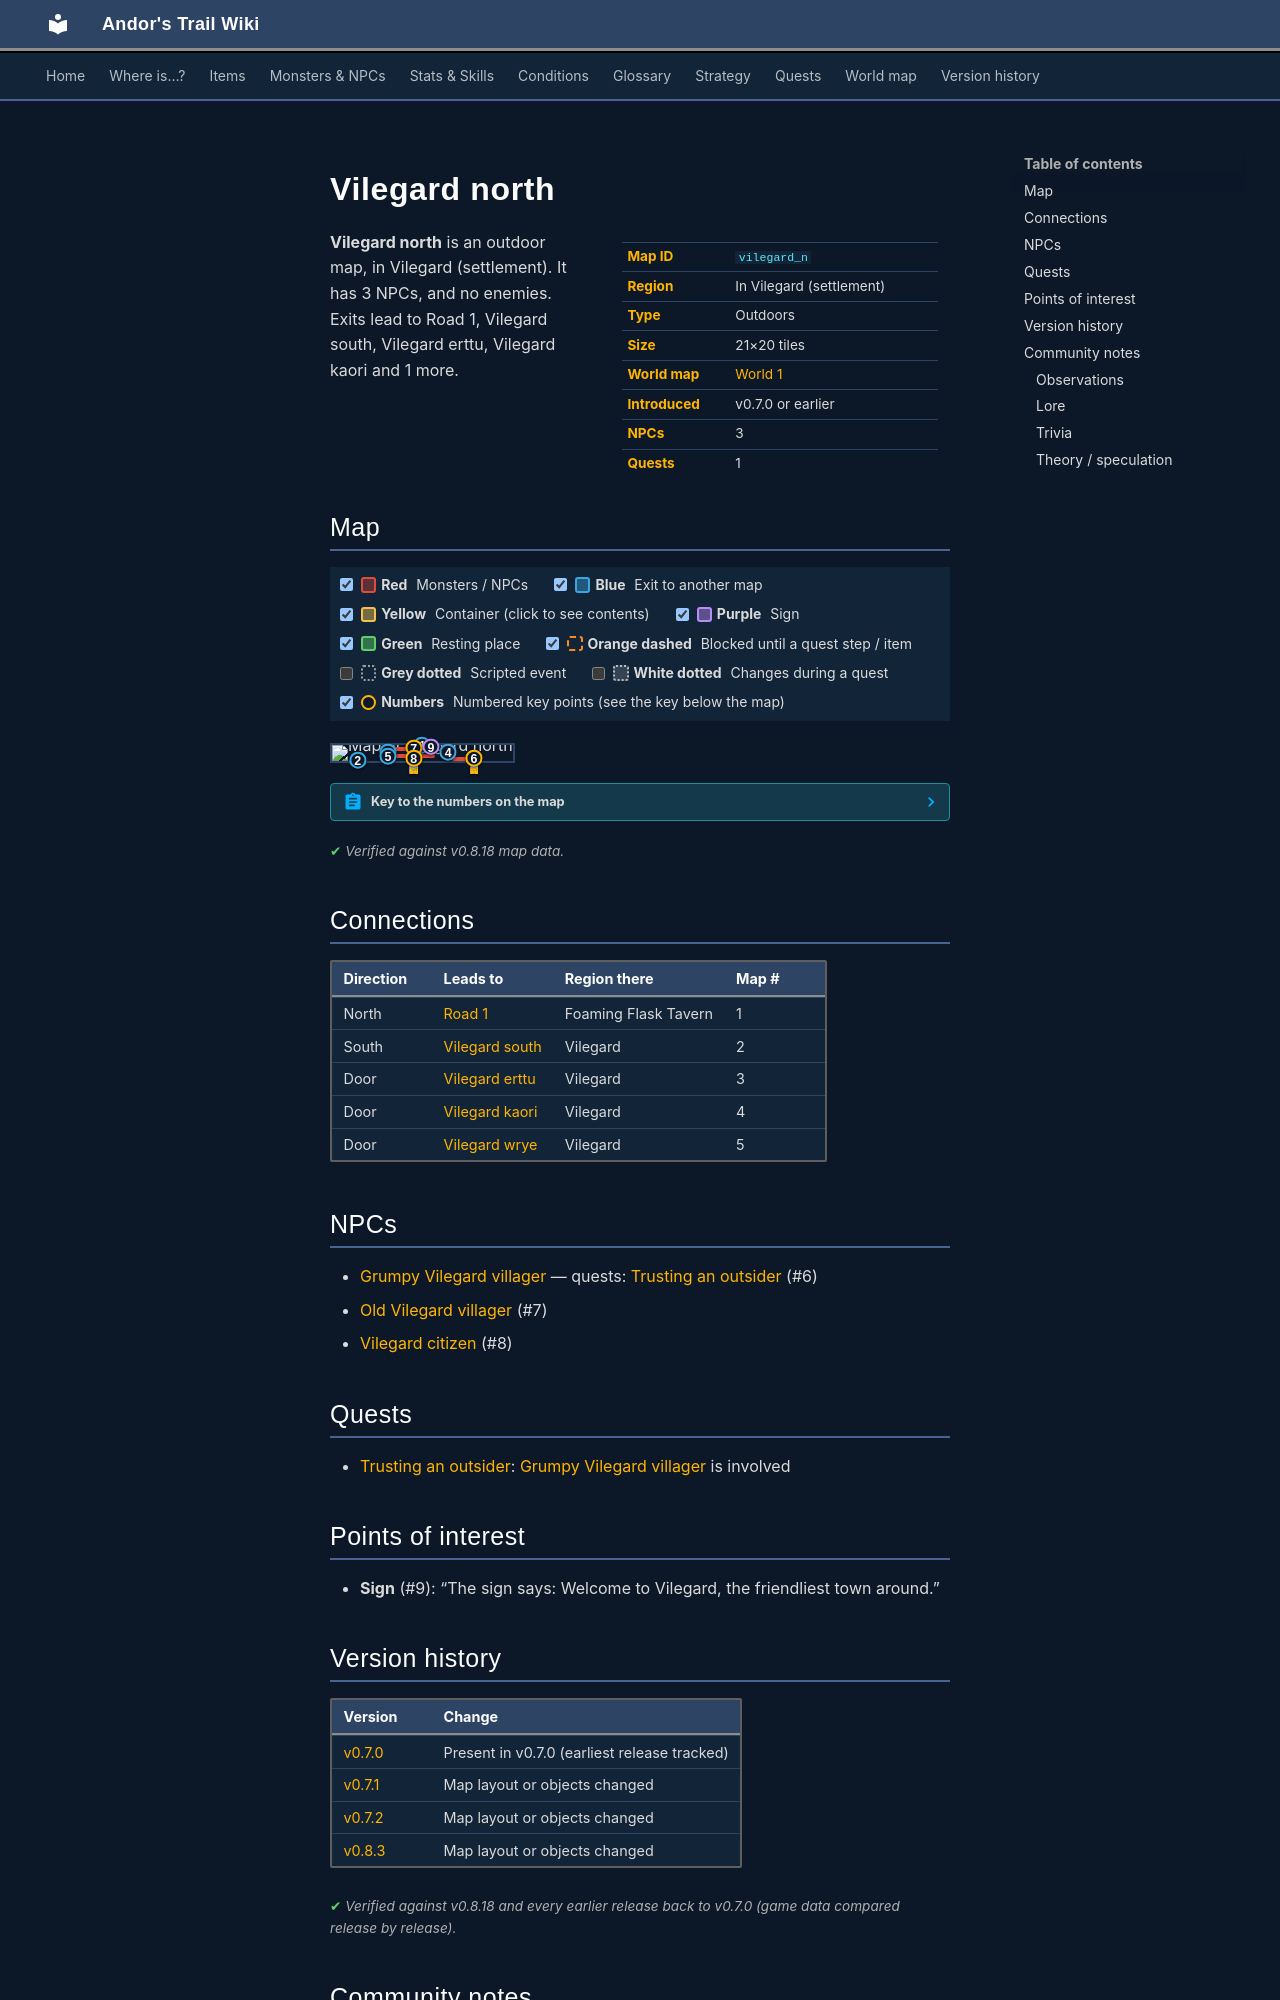

repository: asdfghjkl628/Andor-s-Trail-Wikiiii · page: maps/vilegard_n/index.html · generator: mkdocs

---
description: "Vilegard north is an outdoor location in Andor's Trail, in Vilegard (settlement). NPCs: Grumpy Vilegard villager, Old Vilegard villager, Vilegard citizen. Exits to Road 1, Vilegard south, Vilegard erttu, Vilegard kaori."
---

# Vilegard north

<div class="infobox" markdown>

| | |
|---|---|
| **Map ID** | `vilegard_n` |
| **Region** | In Vilegard (settlement) |
| **Type** | Outdoors |
| **Size** | 21×20 tiles |
| **World map** | [World 1](index.md) |
| **Introduced** | v0.7.0 or earlier |
| **NPCs** | 3 |
| **Quests** | 1 |

</div>

**Vilegard north** is an outdoor map, in Vilegard (settlement). It has 3 NPCs, and no enemies. Exits lead to Road 1, Vilegard south, Vilegard erttu, Vilegard kaori and 1 more.

## Map

<div class="map-legend" markdown="0"><label class="lg"><input type="checkbox" data-t="spawn" checked><span class="sw sw-spawn"></span><b>Red</b>&nbsp;Monsters / NPCs</label><label class="lg"><input type="checkbox" data-t="mapchange" checked><span class="sw sw-mapchange"></span><b>Blue</b>&nbsp;Exit to another map</label><label class="lg"><input type="checkbox" data-t="container" checked><span class="sw sw-container"></span><b>Yellow</b>&nbsp;Container (click to see contents)</label><label class="lg"><input type="checkbox" data-t="sign" checked><span class="sw sw-sign"></span><b>Purple</b>&nbsp;Sign</label><label class="lg"><input type="checkbox" data-t="rest" checked><span class="sw sw-rest"></span><b>Green</b>&nbsp;Resting place</label><label class="lg"><input type="checkbox" data-t="key" checked><span class="sw sw-key"></span><b>Orange dashed</b>&nbsp;Blocked until a quest step / item</label><label class="lg"><input type="checkbox" data-t="script"><span class="sw sw-script"></span><b>Grey dotted</b>&nbsp;Scripted event</label><label class="lg"><input type="checkbox" data-t="replace"><span class="sw sw-replace"></span><b>White dotted</b>&nbsp;Changes during a quest</label><label class="lg"><input type="checkbox" data-t="pin" checked><span class="sw sw-pin"></span><b>Numbers</b>&nbsp;Numbered key points (see the key below the map)</label></div>

<div class="map-wrap hide-script hide-replace" markdown="0"><img src="../../assets/maps/vilegard_n.webp" alt="Map of Vilegard north" width="672" height="640" loading="lazy"><a id="place-south" class="mo mo-mapchange" href="../vilegard_s/#place-north" title="Exit to Vilegard south" style="left:9.524%;top:95.000%;width:9.524%;height:5.000%"></a><a id="place-wrye" class="mo mo-mapchange" href="../vilegard_wrye/#place-entrance" title="Exit to Vilegard wrye" style="left:28.571%;top:70.000%;width:4.762%;height:5.000%"></a><a id="place-erttu" class="mo mo-mapchange" href="../vilegard_erttu/#place-entrance" title="Exit to Vilegard erttu" style="left:28.571%;top:40.000%;width:4.762%;height:5.000%"></a><a id="place-kaori" class="mo mo-mapchange" href="../vilegard_kaori/#place-entrance" title="Exit to Vilegard kaori" style="left:61.905%;top:45.000%;width:4.762%;height:5.000%"></a><a id="place-north" class="mo mo-mapchange" href="../road1/#place-south" title="Exit to Road 1" style="left:47.619%;top:0.000%;width:4.762%;height:5.000%"></a><span class="mo mo-sign" title="Sign: The sign says:
Welcome to Vilegard, the friendliest town around." style="left:52.381%;top:10.000%;width:4.762%;height:5.000%"></span><span class="mo mo-spawn" title="Spawns: Old Vilegard villager" style="left:28.571%;top:15.000%;width:28.571%;height:25.000%"></span><span class="mo mo-spawn" title="Spawns: Grumpy Vilegard villager" style="left:66.667%;top:75.000%;width:14.286%;height:10.000%"></span><span class="mo mo-spawn" title="Spawns: Vilegard citizen" style="left:33.333%;top:60.000%;width:23.810%;height:25.000%"></span><a class="mob" href="../../monsters/old_vilegard_villager/" title="Old Vilegard villager" style="left:42.857%;top:15.000%;width:4.762%;height:5.000%"><img src="../../assets/icons/monsters/monsters_men_0.png" alt="Old Vilegard villager"></a><a class="mob" href="../../monsters/grumpy_vilegard_villager/" title="Grumpy Vilegard villager" style="left:76.190%;top:80.000%;width:4.762%;height:5.000%"><img src="../../assets/icons/monsters/monsters_men_5.png" alt="Grumpy Vilegard villager"></a><a class="mob" href="../../monsters/vilegard_citizen/" title="Vilegard citizen" style="left:42.857%;top:80.000%;width:4.762%;height:5.000%"><img src="../../assets/icons/monsters/monsters_men_1.png" alt="Vilegard citizen"></a><a class="pin pin-exit" href="#key-1" style="left:50.000%;top:2.500%" title="Exit (north): to [Road 1](road1.md)">1</a><a class="pin pin-exit" href="#key-2" style="left:14.286%;top:97.500%" title="Exit (south): to [Vilegard south](vilegard_s.md)">2</a><a class="pin pin-exit" href="#key-3" style="left:30.952%;top:42.500%" title="Exit (door): to [Vilegard erttu](vilegard_erttu.md)">3</a><a class="pin pin-exit" href="#key-4" style="left:64.286%;top:47.500%" title="Exit (door): to [Vilegard kaori](vilegard_kaori.md)">4</a><a class="pin pin-exit" href="#key-5" style="left:30.952%;top:72.500%" title="Exit (door): to [Vilegard wrye](vilegard_wrye.md)">5</a><a id="pin-npc-grumpy_vilegard_villager" class="pin pin-npc" href="#key-6" style="left:78.571%;top:82.500%" title="[Grumpy Vilegard villager](../../monsters/grumpy_vilegard_villager.md): 1 quest">6</a><a id="pin-npc-old_vilegard_villager" class="pin pin-npc" href="#key-7" style="left:45.238%;top:17.500%" title="[Old Vilegard villager](../../monsters/old_vilegard_villager.md): NPC">7</a><a id="pin-npc-vilegard_citizen" class="pin pin-npc" href="#key-8" style="left:45.238%;top:82.500%" title="[Vilegard citizen](../../monsters/vilegard_citizen.md): NPC">8</a><a class="pin pin-sign" href="#key-9" style="left:54.762%;top:12.500%" title="Sign: “The sign says:
Welcome to Vilegard, the friendliest town around.”">9</a></div>

??? abstract "Key to the numbers on the map"

    | # | What | Details |
    |---|---|---|
    | <span id="key-1"></span>1 | Exit (north) | to [Road 1](road1.md) |
    | <span id="key-2"></span>2 | Exit (south) | to [Vilegard south](vilegard_s.md) |
    | <span id="key-3"></span>3 | Exit (door) | to [Vilegard erttu](vilegard_erttu.md) |
    | <span id="key-4"></span>4 | Exit (door) | to [Vilegard kaori](vilegard_kaori.md) |
    | <span id="key-5"></span>5 | Exit (door) | to [Vilegard wrye](vilegard_wrye.md) |
    | <span id="key-6"></span>6 | [Grumpy Vilegard villager](../monsters/grumpy_vilegard_villager.md) | 1 quest |
    | <span id="key-7"></span>7 | [Old Vilegard villager](../monsters/old_vilegard_villager.md) | NPC |
    | <span id="key-8"></span>8 | [Vilegard citizen](../monsters/vilegard_citizen.md) | NPC |
    | <span id="key-9"></span>9 | Sign | “The sign says: Welcome to Vilegard, the friendliest town around.” |


<p class="verified">Verified against v0.8.18 map data.</p>

## Connections

| Direction | Leads to | Region there | Map # |
|---|---|---|---|
| North | [Road 1](road1.md) | Foaming Flask Tavern | 1 |
| South | [Vilegard south](vilegard_s.md) | Vilegard | 2 |
| Door | [Vilegard erttu](vilegard_erttu.md) | Vilegard | 3 |
| Door | [Vilegard kaori](vilegard_kaori.md) | Vilegard | 4 |
| Door | [Vilegard wrye](vilegard_wrye.md) | Vilegard | 5 |

## NPCs

- [Grumpy Vilegard villager](../monsters/grumpy_vilegard_villager.md) — quests: [Trusting an outsider](../quests/vilegard.md) (#6)
- [Old Vilegard villager](../monsters/old_vilegard_villager.md) (#7)
- [Vilegard citizen](../monsters/vilegard_citizen.md) (#8)

## Quests

- [Trusting an outsider](../quests/vilegard.md): [Grumpy Vilegard villager](../monsters/grumpy_vilegard_villager.md) is involved

## Points of interest

- **Sign** (#9): “The sign says: Welcome to Vilegard, the friendliest town around.”


## Version history

| Version | Change |
|---|---|
| [v0.7.0](../versions/0.7.0.md) | Present in v0.7.0 (earliest release tracked) |
| [v0.7.1](../versions/0.7.1.md) | Map layout or objects changed |
| [v0.7.2](../versions/0.7.2.md) | Map layout or objects changed |
| [v0.8.3](../versions/0.8.3.md) | Map layout or objects changed |

<p class="verified">Verified against v0.8.18 and every earlier release back to v0.7.0 (game data compared release by release).</p>


## Community notes

<small>Written by players, not generated from game data. **Observations**: what players notice in-game · **Lore**: the in-world story · **Trivia**: real-world facts, references, development history · **Theory / speculation**: unconfirmed ideas; may just be unfinished content</small>
